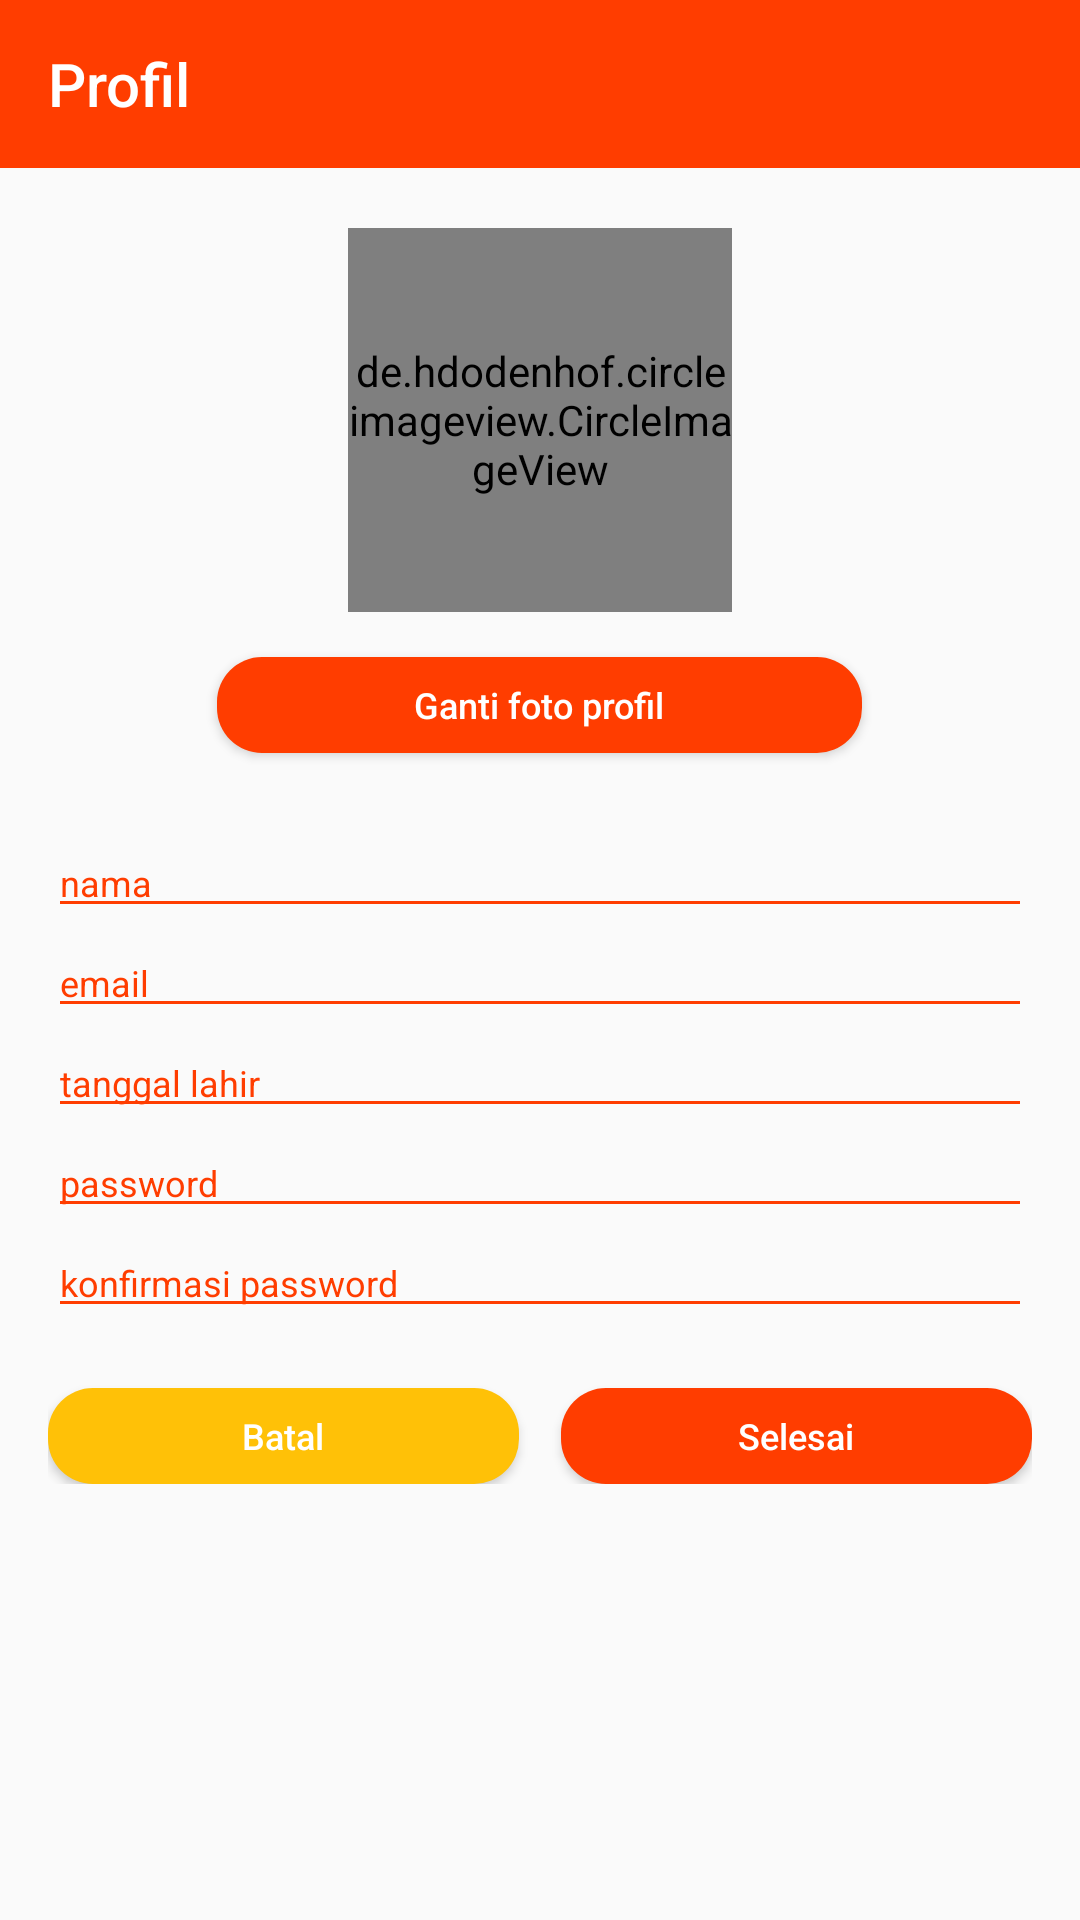

Layout XML and referenced resources for this Android screen:
<!-- AndroidManifest.xml: application theme AppTheme -->
<!-- res/layout/fragment_edit_profil.xml -->
<?xml version="1.0" encoding="utf-8"?>
<FrameLayout xmlns:android="http://schemas.android.com/apk/res/android"
    xmlns:tools="http://schemas.android.com/tools"
    android:layout_width="match_parent"
    android:layout_height="match_parent"
    tools:context=".EditProfilFragment">
    <RelativeLayout
        android:layout_width="match_parent"
        android:layout_height="match_parent">
        <RelativeLayout
            android:id="@+id/rlEdit1"
            android:layout_width="match_parent"
            android:layout_height="wrap_content">
            <android.support.v7.widget.Toolbar
                android:id="@+id/editProfilToolbar"
                android:layout_width="match_parent"
                android:layout_height="wrap_content"
                android:background="@color/colorPrimary">
                <TextView
                    android:id="@+id/editProfilTitle"
                    android:layout_width="wrap_content"
                    android:layout_height="match_parent"
                    android:text="@string/profil"
                    android:textColor="@color/putih"
                    fontPath="fonts/Raleway-Regular.ttf"
                    tools:ignore="MissingPrefix"
                    style="@style/Base.TextAppearance.AppCompat.Widget.ActionBar.Title"/>
            </android.support.v7.widget.Toolbar>
        </RelativeLayout>
        <ScrollView
            android:layout_width="match_parent"
            android:layout_height="match_parent"
            android:layout_below="@+id/rlEdit1"
            android:layout_marginBottom="72dp">
        <RelativeLayout
            android:id="@+id/rlEdit2"
            android:layout_width="match_parent"
            android:layout_height="match_parent"
            android:paddingLeft="16dp"
            android:paddingRight="16dp">
            <de.hdodenhof.circleimageview.CircleImageView
                android:id="@+id/ivfotoProfil"
                android:layout_width="128dp"
                android:layout_height="128dp"
                android:src="@drawable/foto"
                android:layout_marginTop="20dp"
                android:layout_centerHorizontal="true"
                android:clickable="true"
                android:focusable="true"
                android:foreground="?attr/selectableItemBackground"/>

            <Button
                android:id="@+id/btnGantiFoto"
                android:layout_width="215dp"
                android:layout_height="32dp"
                android:layout_centerHorizontal="true"
                android:layout_below="@id/ivfotoProfil"
                android:layout_marginTop="15dp"
                android:background="@drawable/btn_circle_merah"
                android:text="@string/ganti_foto_profil"
                fontPath="fonts/Raleway-Regular.ttf"
                tools:ignore="MissingPrefix"
                android:textAllCaps="false"
                android:textColor="@color/putih"
                android:textSize="12sp"
                android:clickable="true"
                android:focusable="true"
                android:foreground="?attr/selectableItemBackground"/>
            <EditText
                android:id="@+id/edtNama"
                android:layout_width="match_parent"
                android:layout_height="wrap_content"
                android:hint="nama"
                fontPath="fonts/Raleway-Regular.ttf"
                tools:ignore="MissingPrefix"
                android:layout_marginTop="25dp"
                android:layout_below="@id/btnGantiFoto"
                android:textSize="12sp"
                android:textColorHint="@color/colorPrimary"
                android:textColor="@color/colorPrimary"
                android:inputType="textPersonName"
                android:backgroundTint="@color/colorPrimary"/>

            <EditText
                android:id="@+id/edtEmail"
                android:layout_width="match_parent"
                android:layout_height="wrap_content"
                android:layout_below="@id/edtNama"
                android:hint="email"
                fontPath="fonts/Raleway-Regular.ttf"
                tools:ignore="MissingPrefix"
                android:textSize="12sp"
                android:textColorHint="@color/colorPrimary"
                android:textColor="@color/colorPrimary"
                android:inputType="textEmailAddress"
                android:backgroundTint="@color/colorPrimary"/>

            <EditText
                android:id="@+id/edtTTL"
                android:layout_width="match_parent"
                android:layout_height="wrap_content"
                android:hint="tanggal lahir"
                android:layout_below="@id/edtEmail"
                android:textSize="12sp"
                fontPath="fonts/Raleway-Regular.ttf"
                tools:ignore="MissingPrefix"
                android:textColorHint="@color/colorPrimary"
                android:textColor="@color/colorPrimary"
                android:inputType="date"
                android:backgroundTint="@color/colorPrimary"/>

            <EditText
                android:id="@+id/edtPassword"
                android:layout_width="match_parent"
                android:layout_height="wrap_content"
                android:layout_below="@id/edtTTL"
                android:hint="password"
                fontPath="fonts/Raleway-Regular.ttf"
                tools:ignore="MissingPrefix"
                android:textSize="12sp"
                android:textColorHint="@color/colorPrimary"
                android:textColor="@color/colorPrimary"
                android:inputType="textPassword"
                android:backgroundTint="@color/colorPrimary"/>

            <EditText
                android:id="@+id/edtConfirm"
                android:layout_width="match_parent"
                android:layout_height="wrap_content"
                android:layout_below="@id/edtPassword"
                android:hint="konfirmasi password"
                android:textSize="12sp"
                fontPath="fonts/Raleway-Regular.ttf"
                tools:ignore="MissingPrefix"
                android:textColorHint="@color/colorPrimary"
                android:textColor="@color/colorPrimary"
                android:inputType="textPassword"
                android:backgroundTint="@color/colorPrimary"/>
            <Button
                android:id="@+id/btnSelesai"
                android:layout_width="157dp"
                android:layout_height="32dp"
                android:layout_below="@id/edtConfirm"
                android:layout_marginTop="20dp"
                android:layout_alignParentRight="true"
                android:background="@drawable/btn_circle_merah"
                android:text="Selesai"
                fontPath="fonts/Raleway-Regular.ttf"
                tools:ignore="MissingPrefix"
                android:textAllCaps="false"
                android:textColor="@color/putih"
                android:textSize="12sp"
                android:clickable="true"
                android:focusable="true"
                android:foreground="?attr/selectableItemBackground"/>

            <Button
                android:id="@+id/btnBatal"
                android:layout_width="157dp"
                android:layout_height="32dp"
                android:layout_marginTop="20dp"
                android:layout_alignParentLeft="true"
                android:layout_below="@id/edtConfirm"
                android:background="@drawable/btn_circle_kuning"
                android:text="Batal"
                fontPath="fonts/Raleway-Regular.ttf"
                tools:ignore="MissingPrefix"
                android:textAllCaps="false"
                android:textColor="@color/putih"
                android:textSize="12sp"
                android:clickable="true"
                android:focusable="true"
                android:foreground="?attr/selectableItemBackground"/>
        </RelativeLayout>
        </ScrollView>
    </RelativeLayout>
</FrameLayout>
<!-- resources referenced by this layout -->
<resources>
  <color name="colorPrimary">#FF3D00</color>
  <color name="putih">#FFFFFF</color>
  <!-- drawable btn_circle_kuning (drawable) -->
  <?xml version="1.0" encoding="utf-8"?>
  <selector xmlns:android="http://schemas.android.com/apk/res/android"
      android:shape="rectangle">
      <item>
          <shape android:shape="rectangle">
              <solid android:color="@color/colorAccent"/>
              
              <corners android:radius="15dp" />
          </shape>
      </item>
  </selector>
  <!-- drawable btn_circle_merah (drawable) -->
  <?xml version="1.0" encoding="utf-8"?>
  <selector xmlns:android="http://schemas.android.com/apk/res/android"
      android:shape="rectangle">
      <item>
          <shape android:shape="rectangle">
              <solid android:color="@color/colorPrimary"/>
              
              <corners android:radius="15dp" />
          </shape>
      </item>
  </selector>
  <!-- drawable foto: jpg bitmap (drawable, 42671 bytes) -->
  <string name="ganti_foto_profil">Ganti foto profil</string>
  <string name="profil">Profil</string>
  <style name="AppTheme" parent="Theme.AppCompat.Light.NoActionBar">
          
          <item name="colorPrimary">@color/colorPrimary</item>
          <item name="colorPrimaryDark">@color/merahApp</item>
          <item name="colorAccent">@color/merahApp</item>
      </style>
  <color name="colorAccent">#FFC107</color>
</resources>
